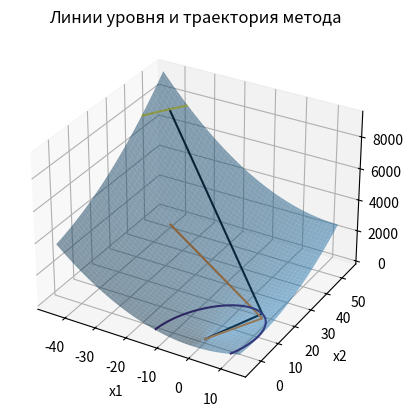

Reproduce this figure in Python.
import math
import matplotlib.pyplot as plt
import pylab
import numpy as np
from enum import Enum


class StepFindingMethod(Enum):
    goldenSection = 0
    fibonacci = 1


def f(x1, x2):
    return 2 * x1 ** 2 + x2 ** 2 - x1 * x2 + x1 - x2


def df_dx1(x1, x2):
    return 4 * x1 - x2 + 1


def df_dx2(x1, x2):
    return 2 * x2 - x1 - 1


def g(x1, x2, alpha, p):
    return f(x1 + alpha * p[0], x2 + alpha * p[1])


def norma(x1, x2):
    return math.sqrt(x1 ** 2 + x2 ** 2)


# Число Фибоначчи
def Fibonacci(n):
    return int(((1 + math.sqrt(5)) ** n - (1 - math.sqrt(5)) ** n) / (2 ** n * math.sqrt(5)))


# Метод Фибоначчи
def Fibonacci_Method(x_min, x_max, number_of_iterations, x1, x2, p, iteration=0):
    if iteration == number_of_iterations:
        return (x_max + x_min) / 2
    x_lhs = x_min + (((x_max - x_min) * Fibonacci(number_of_iterations - iteration - 1)) / Fibonacci(
        number_of_iterations - iteration + 1))
    x_rhs = x_min + (((x_max - x_min) * Fibonacci(number_of_iterations - iteration)) / Fibonacci(
        number_of_iterations - iteration + 1))
    if g(x1, x2, x_lhs, p) > g(x1, x2, x_rhs, p):
        return Fibonacci_Method(x_lhs, x_max, number_of_iterations, x1, x2, p, iteration + 1)
    else:
        return Fibonacci_Method(x_min, x_rhs, number_of_iterations, x1, x2, p, iteration + 1)


# Метод золотого сечения
def GoldenSectionMethod(x_min, x_max, epsilon, x1, x2, p):
    iteration = 1
    coefficient = (math.sqrt(5) - 1) / 2
    d = x_min + (x_max - x_min) * coefficient
    c = x_max - (x_max - x_min) * coefficient
    sc = g(x1, x2, c, p)
    sd = g(x1, x2, d, p)
    while (x_max - x_min) > epsilon:
        if sd > sc:
            x_max = d
            d = c
            c = x_max - (x_max - x_min) * coefficient
            sd = sc
            sc = g(x1, x2, c, p)
        else:
            x_min = c
            c = d
            d = x_min + (x_max - x_min) * coefficient
            sc = sd
            sd = g(x1, x2, d, p)
        iteration += 1
    return (x_max + x_min) / 2


x1 = []
x2 = []
alpha = []
p = []
beta = []


# Метод Флетчера-Ривса
def Fletcher_Reaves(x1_start, x2_start, epsilon, step_finding_method):
    x1.append(x1_start)
    x2.append(x2_start)
    p.append([-df_dx1(x1[-1], x2[-1]), -df_dx2(x1[-1], x2[-1])])
    beta.append(0)
    restart_interval = 2
    k = 0
    while True:

        # находим шаг согласно выбранному методу одномерной оптимизации
        if step_finding_method == StepFindingMethod.goldenSection:
            alpha.append(GoldenSectionMethod(0, 1000000, epsilon, x1[-1], x2[-1], p[-1]))
        if step_finding_method == StepFindingMethod.fibonacci:
            alpha.append(Fibonacci_Method(0, 1000000, 100, x1[-1], x2[-1], p[-1]))

        # вычисляем следующее приближение
        x1.append(x1[-1] + alpha[-1] * p[-1][0])
        x2.append(x2[-1] + alpha[-1] * p[-1][1])

        # условие остановки
        if norma(x1[-1] - x1[-2], x2[-1] - x2[-2]) < epsilon:
            k += 1
            break

        if (k + 1) % restart_interval == 0:
            # через каждые restart_interval шагов делаем рестарт метода - обнуляем коэффициент beta
            beta.append(0)
        else:
            # вычисляем коэффициент beta
            beta.append((norma(df_dx1(x1[-1], x2[-1]), df_dx2(x1[-1], x2[-1])) ** 2) / (
                    norma(df_dx1(x1[-2], x2[-2]), df_dx2(x1[-2], x2[-2])) ** 2))

        # Вычисляем следующее направление
        p.append([-df_dx1(x1[-1], x2[-1]) + p[-1][0] * beta[-1],
                  -df_dx2(x1[-1], x2[-1]) + p[-1][1] * beta[-1]])
        k += 1
    print("Minimum point: ", [x1[-1], x2[-1]], " found in ", k, " iterations")


Fletcher_Reaves(-40.0, 50.0, 0.0001, StepFindingMethod.goldenSection)

f_arr = []
for i in range(len(x1)):
    f_arr.append(f(x1[i], x2[i]))

fig = plt.figure()
ax = fig.add_subplot(projection='3d')
X1 = np.arange(min(x1) - 0.1 * (max(x1) - min(x1)), max(x1) + 0.1 * (max(x1) - min(x1)), 0.1)
X2 = np.arange(min(x2) - 0.1 * (max(x2) - min(x2)), max(x2) + 0.1 * (max(x2) - min(x2)), 0.1)
X1, X2 = np.meshgrid(X1, X2)
Z = f(X1, X2)
ax.plot_surface(X1, X2, f(X1, X2), alpha=0.5)
ax.plot(x1, x2, f_arr, color="black")
plt.xlabel("x1")
plt.ylabel("x2")
plt.title("График функции и траектория метода")
plt.show()
f_arr.sort()
levels = pylab.contour(X1, X2, Z, f_arr)
plt.plot(x1, x2)
plt.clabel(levels)
plt.xlabel("x1")
plt.ylabel("x2")
plt.title("Линии уровня и траектория метода")
plt.show()

